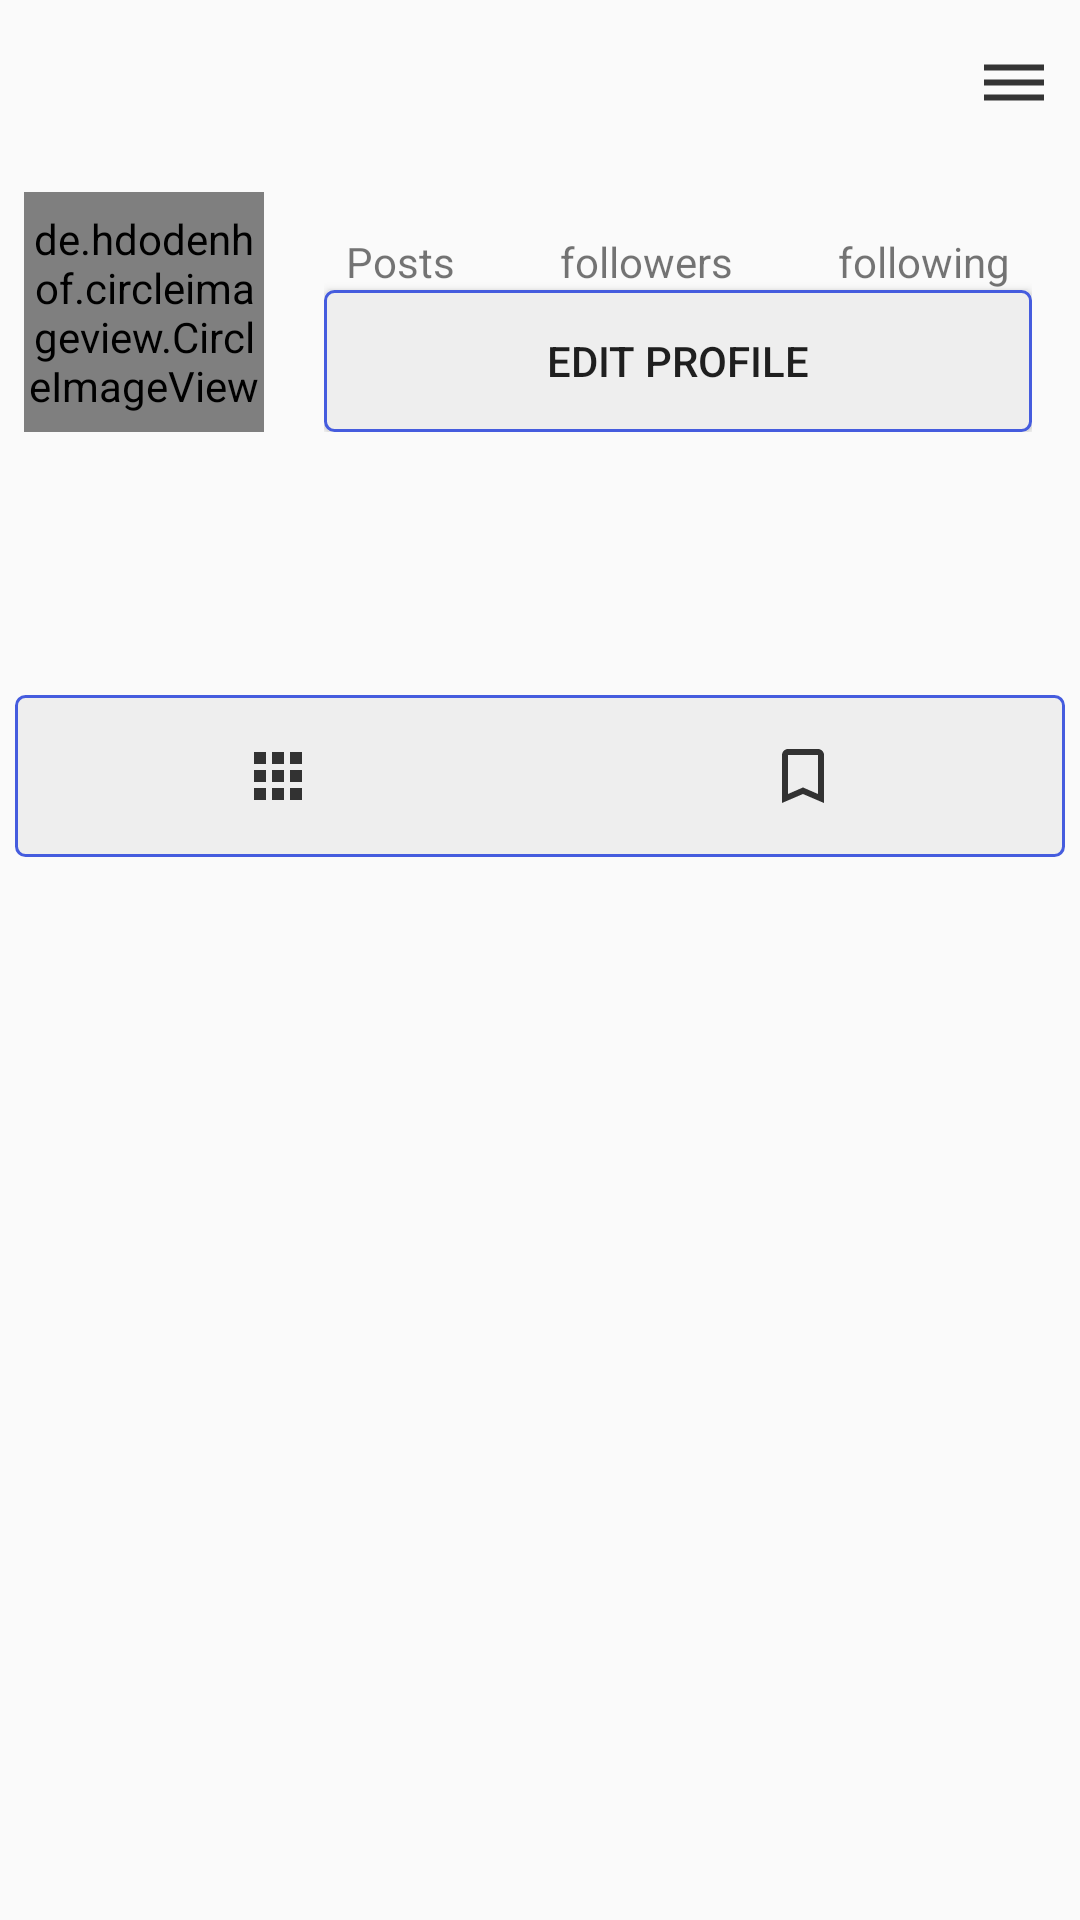

Produce the Android XML layout that renders to this screen, including the resource entries it uses.
<!-- AndroidManifest.xml: application theme AppTheme -->
<!-- res/layout/fragment_profile.xml -->
<?xml version="1.0" encoding="utf-8"?>
<RelativeLayout xmlns:android="http://schemas.android.com/apk/res/android"
    xmlns:tools="http://schemas.android.com/tools"
    android:layout_width="match_parent"
    android:layout_height="match_parent"
    tools:context=".fragment.ProfileFragment">
    <com.google.android.material.appbar.AppBarLayout
        android:layout_width="match_parent"
        android:layout_height="wrap_content"
        android:id="@+id/bar"
        android:background="?android:attr/windowBackground"
        >
        <androidx.appcompat.widget.Toolbar
            android:layout_width="match_parent"
            android:layout_height="wrap_content"
            android:id="@+id/toolbar"
            android:background="?android:attr/windowBackground">
            <RelativeLayout
                android:layout_width="match_parent"
                android:layout_height="wrap_content">

                <TextView
                    android:layout_width="wrap_content"
                    android:layout_height="wrap_content"
                    android:id="@+id/username"
                    android:textSize="10dp"
                    android:textStyle="bold"
                    android:maxLines="1"
                    android:textColor="@color/colorPrimaryDark"
                    />
                <ImageView
                    android:layout_width="wrap_content"
                    android:layout_height="wrap_content"
                    android:id="@+id/image_option"
                    android:src="@drawable/ic_option"
                    android:layout_alignParentEnd="true"
                    android:layout_marginEnd="10dp"
                    />
            </RelativeLayout>
        </androidx.appcompat.widget.Toolbar>
    </com.google.android.material.appbar.AppBarLayout>

    <ScrollView
        android:layout_width="match_parent"
        android:layout_height="wrap_content"
        android:layout_below="@id/bar">
        <LinearLayout
            android:layout_width="match_parent"
            android:layout_height="wrap_content"
            android:orientation="vertical">
            <LinearLayout
                android:layout_width="match_parent"
                android:layout_height="wrap_content"
                android:orientation="horizontal"
                android:id="@+id/topbar"
                android:padding="8dp"
                >
                <de.hdodenhof.circleimageview.CircleImageView
                android:layout_width="80dp"
                android:layout_height="80dp"
                    android:id="@+id/image_profile"
               />
                <LinearLayout
                    android:layout_width="match_parent"
                    android:layout_height="80dp"
                    android:orientation="vertical"
                    android:paddingLeft="20dp"
                    android:paddingRight="8dp"
                    >
                    <LinearLayout
                        android:layout_width="match_parent"
                        android:layout_height="wrap_content"
                        android:orientation="horizontal"
                        android:gravity="center">
                        <LinearLayout
                            android:layout_width="wrap_content"
                            android:layout_height="wrap_content"
                            android:orientation="vertical"
                            >
                            <TextView
                                android:layout_width="match_parent"
                                android:layout_height="wrap_content"
                                android:id="@+id/posts"
                                android:textColor="@color/colorPrimaryDark"
                                android:textSize="10dp"
                                android:textStyle="bold"
                                android:layout_gravity="center"
                                />
                            <TextView
                                android:layout_width="wrap_content"
                                android:layout_height="wrap_content"
                                android:text="Posts"/>

                        </LinearLayout>

                        <LinearLayout
                            android:layout_width="wrap_content"
                            android:layout_height="wrap_content"
                            android:orientation="vertical"
                            android:layout_marginLeft="35dp"
                            >
                            <TextView
                                android:layout_width="match_parent"
                                android:layout_height="wrap_content"
                                android:id="@+id/followers"
                                android:textColor="@color/colorPrimaryDark"
                                android:textSize="10dp"
                                android:textStyle="bold"
                                android:layout_gravity="center"
                                />
                            <TextView
                                android:layout_width="wrap_content"
                                android:layout_height="wrap_content"
                                android:text="followers"/>

                        </LinearLayout>
                        <LinearLayout
                        android:layout_width="wrap_content"
                        android:layout_height="wrap_content"
                        android:orientation="vertical"
                        android:layout_marginLeft="35dp"
                        >
                        <TextView
                            android:layout_width="match_parent"
                            android:layout_height="wrap_content"
                            android:id="@+id/following"
                            android:textColor="@color/colorPrimaryDark"
                            android:textSize="10dp"
                            android:textStyle="bold"
                            android:layout_gravity="center"
                            />
                        <TextView
                            android:layout_width="wrap_content"
                            android:layout_height="wrap_content"
                            android:text="following"/>

                    </LinearLayout>
                    </LinearLayout>
                    <Button
                        android:layout_width="match_parent"
                        android:layout_height="wrap_content"
                        android:id="@+id/edit_profile"
                        android:text="edit profile"
                        android:background="@drawable/button_background"
                        android:padding="8dp"
                        />
                </LinearLayout>

            </LinearLayout>

            <LinearLayout
                android:layout_width="match_parent"
                android:layout_height="wrap_content"
                android:orientation="vertical"
                android:padding="12dp"
                android:id="@+id/mitbar">
                <TextView
                    android:layout_width="wrap_content"
                    android:layout_height="wrap_content"
                    android:id="@+id/fullname"
                    android:maxLines="1"
                    android:textStyle="bold"
                    android:textSize="16dp"
                    android:textColor="@color/colorPrimaryDark"
                    />
                <TextView
                    android:layout_width="wrap_content"
                    android:layout_height="wrap_content"
                    android:id="@+id/bio"
                    android:maxLines="5"
                    android:layout_marginTop="5dp"
                    android:textColor="@color/colorPrimaryDark"
                    />

            </LinearLayout>
        <LinearLayout
            android:layout_width="match_parent"
            android:layout_height="wrap_content"
            android:layout_marginTop="10dp"
            android:layout_marginLeft="5dp"
            android:layout_marginRight="5dp"
            android:orientation="horizontal"
            android:id="@+id/lastbar"
            android:background="@drawable/button_background">
            <ImageButton
                android:layout_width="0dp"
                android:layout_height="wrap_content"
                android:layout_weight="1"
                android:id="@+id/my_photo"
                android:src="@drawable/ic_grid"
                style="?android:attr/buttonBarButtonStyle"
                android:layout_margin="3dp"
                />
            <ImageButton
                android:layout_width="0dp"
                android:layout_height="wrap_content"
                android:layout_weight="1"
                android:id="@+id/saved_photo"
                android:src="@drawable/ic_save"
                style="?android:attr/buttonBarButtonStyle"
                android:layout_margin="3dp"
                />


        </LinearLayout>
            <androidx.recyclerview.widget.RecyclerView
                android:layout_width="match_parent"
                android:layout_height="wrap_content"
                android:id="@+id/recyclerView_myphoto"/>

            <androidx.recyclerview.widget.RecyclerView
                android:layout_width="match_parent"
                android:layout_height="wrap_content"
                android:id="@+id/recyclerView_savedphoto"
                android:visibility="gone"/>

            </LinearLayout>
    </ScrollView>

























</RelativeLayout>
<!-- resources referenced by this layout -->
<resources>
  <color name="colorPrimaryDark">#403d3d</color>
  <!-- drawable button_background (drawable) -->
  <?xml version="1.0" encoding="utf-8"?>
  <shape xmlns:android="http://schemas.android.com/apk/res/android"
      android:shape="rectangle">
      <corners android:radius="3dp"/>
      <solid android:color="#eee"/>
      <stroke android:width="1dp"
          android:color="@color/colorPrimary"/>
  
  </shape>
  <!-- drawable ic_grid (drawable-anydpi) -->
  <vector xmlns:android="http://schemas.android.com/apk/res/android"
      android:width="24dp"
      android:height="24dp"
      android:viewportWidth="24"
      android:viewportHeight="24"
      android:tint="#020202"
      android:alpha="0.8">
      <path
          android:fillColor="#FF000000"
          android:pathData="M4,8h4L8,4L4,4v4zM10,20h4v-4h-4v4zM4,20h4v-4L4,16v4zM4,14h4v-4L4,10v4zM10,14h4v-4h-4v4zM16,4v4h4L20,4h-4zM10,8h4L14,4h-4v4zM16,14h4v-4h-4v4zM16,20h4v-4h-4v4z"/>
  </vector>
  <!-- drawable ic_option (drawable-anydpi) -->
  <vector xmlns:android="http://schemas.android.com/apk/res/android"
      android:width="24dp"
      android:height="24dp"
      android:viewportWidth="24"
      android:viewportHeight="24"
      android:tint="#020202"
      android:alpha="0.8">
      <path
          android:fillColor="#FF000000"
          android:pathData="M2,15.5v2h20v-2L2,15.5zM2,10.5v2h20v-2L2,10.5zM2,5.5v2h20v-2L2,5.5z"/>
  </vector>
  <!-- drawable ic_save (drawable-anydpi) -->
  <vector xmlns:android="http://schemas.android.com/apk/res/android"
      android:width="24dp"
      android:height="24dp"
      android:viewportWidth="24"
      android:viewportHeight="24"
      android:tint="#020202"
      android:alpha="0.8">
      <path
          android:fillColor="#FF000000"
          android:pathData="M17,3L7,3c-1.1,0 -1.99,0.9 -1.99,2L5,21l7,-3 7,3L19,5c0,-1.1 -0.9,-2 -2,-2zM17,18l-5,-2.18L7,18L7,5h10v13z"/>
  </vector>
  <style name="AppTheme" parent="Theme.AppCompat.Light.NoActionBar">
          
          <item name="colorPrimary">@color/colorPrimary</item>
          <item name="colorPrimaryDark">@color/colorPrimaryDark</item>
          <item name="colorAccent">@color/colorAccent</item>
      </style>
  <color name="colorPrimary">#455cde</color>
  <color name="colorAccent">#c2bdbf</color>
</resources>
